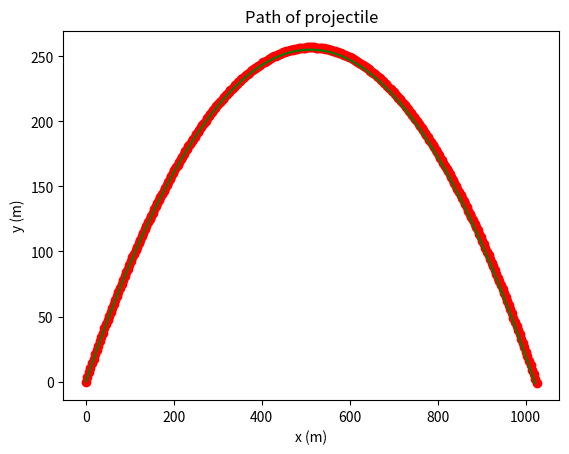

Write the Python code that produced this figure.
# -*- coding: utf-8 -*-
"""
Created on Tue Sep  4 13:18:10 2018

@author: Camden
"""

import numpy as np
import matplotlib.pyplot as plt
import math

# Initial Values - always leave uncommented

# Initializes all initial values and constants
x0 = 0.0
y0 = 0.0
v0 = 100.0
theta0 = 45.0
vx0 = v0 * np.cos(theta0 * (np.pi / 180.0))
vy0 = v0 * np.sin(theta0 * (np.pi / 180.0))
g = 9.8
t_i = 0.0
dt = 0.05
m = 0.5

# Initializes arrays for each variable. Each only holds initial value at first
x = [x0]
y = [y0]
t = [t_i]
vx = [vx0]
vy = [vy0]

#------------------------------------------------------------------------------

# Problem 1: Simple Projectile Motion

# Generates all values of t, vx, vy, x, and y
a = -g
index = -1
while True:
    index += 1
    t.append(t[index] + dt)
    vx.append(vx[index])
    vy.append(vy[index] + (a * dt))
    x.append(x[index] + (vx[index] * dt))
    y.append(y[index] + (vy[index] * dt))
    
    # Finds the final value of t
    if y[index + 1] < 0:
        break
    t_f = t[index + 1]
    
partitions = 1000
t_expected = np.linspace(t_i, t_f, partitions)
def x_expected(x0, vx0, t):
    return(x0 + (vx0 * t))
def y_expected(y0, vy0, g, t):
    return(y0 + (vy0 * t) - (0.5 * g * t * t))

# Graphs 
plt.plot(x, y, 'ro')
plt.plot(x_expected(x0, vx0, t_expected), y_expected(y0, vy0, g, t_expected), 'g')
plt.xlabel("x (m)")
plt.ylabel("y (m)")
plt.title("Path of projectile")

print("The projectile hits the ground at t = {:.2f}".format(t_f))

#------------------------------------------------------------------------------

# Problem 2: Air Resistance

## Calculates Acceleration
#def a(m, g, v):
#    a_g = -g
#    a_d = (-0.00004 * v * v) / m
#    return(a_g + a_d)
#
## Generates all values of t, vx, vy, x, and y
#index = -1
#while True:
#    index += 1
#    t.append(t[index] + dt)
#    vx.append(vx[index] + (a(m, 0, vx[index]) * dt))
#    vy.append(vy[index] + (a(m, g, vy[index]) * dt))
#    x.append(x[index] + (vx[index] * dt))
#    y.append(y[index] + (vy[index] * dt))
#    
#    # Finds the final value of t
#    if y[index + 1] < 0:
#        break
#    t_f = t[index + 1]
#    
#partitions = 1000
#t_expected = np.linspace(t_i, t_f, partitions)
#def x_expected(x0, vx0, t):
#    return(x0 + (vx0 * t))
#def y_expected(y0, v0y, g, t):
#    return(y0 + (vy0 * t) - (0.5 * g * t * t))
#
## Graphs 
#plt.plot(x, y, 'ro')
#plt.plot(x_expected(x0, vx0, t_expected), y_expected(y0, vy0, g, t_expected), 'g')
#plt.xlabel("x (m)")
#plt.ylabel("y (m)")
#plt.title("Path of projectile")
#
#print("The projectile hits the ground at t = {:.2f}".format(t_f))

#------------------------------------------------------------------------------

# Problem 3: Changing Air Resistance

## Calculates acceleration
#def a(m, g, v, h):
#    a_g = -g
#    a_d = (-0.00004 * v * v * math.pow(1 - 2.2 * math.pow(10, -5) * h, 5.0/2.0)) / m
#    return(a_g + a_d)
#
## Generates all values of t, vx, vy, x, and y
#index = -1
#while True:
#    index += 1
#    t.append(t[index] + dt)
#    vx.append(vx[index] + (a(m, 0, vx[index], y[index]) * dt))
#    vy.append(vy[index] + (a(m, g, vy[index], y[index]) * dt))
#    x.append(x[index] + (vx[index] * dt))
#    y.append(y[index] + (vy[index] * dt))
#    
#    # Finds the final value of t
#    if y[index + 1] < 0:
#        break
#    t_f = t[index + 1]
#    
#partitions = 1000
#t_expected = np.linspace(t_i, t_f, partitions)
#def x_expected(x0, vx0, t):
#    return(x0 + (vx0 * t))
#def y_expected(y0, v0y, g, t):
#    return(y0 + (vy0 * t) - (0.5 * g * t * t))
#
## Graphs 
#plt.plot(x, y, 'ro')
#plt.plot(x_expected(x0, vx0, t_expected), y_expected(y0, vy0, g, t_expected), 'g')
#plt.xlabel("x (m)")
#plt.ylabel("y (m)")
#plt.title("Path of projectile")
#
#print("The projectile hits the ground at t = {:.2f}".format(t_f))

#------------------------------------------------------------------------------

# Problem 4: Changing Gravity

## Calculates acceleration
#def a(m, v, h, gravityToggle):
#    M = 5.972 * math.pow(10, 24)
#    G = 6.674 * math.pow(10, -11)
#    R = 6.371 * math.pow(10, 6)
#    r = R + h
#    a_g = -(G * M) / (r * r) * gravityToggle
#    a_d = -(0.00004 * v * v * math.pow(1 - (2.2 * math.pow(10, -5) * h), 5.0/2.0)) / m
#    return(a_g + a_d)
#
## Generates all values of t, vx, vy, x, and y
#index = -1
#while True:
#    index += 1
#    t.append(t[index] + dt)
#    vx.append(vx[index] + (a(m, vx[index], y[index], 0) * dt))
#    vy.append(vy[index] + (a(m, vy[index], y[index], 1) * dt))
#    x.append(x[index] + (vx[index] * dt))
#    y.append(y[index] + (vy[index] * dt))
#    
#    # Finds the final value of t
#    if y[index + 1] < targetHeight and x[index + 1] > targetDistance:
#        break
#    t_f = t[index + 1]
#    
#partitions = 1000
#t_expected = np.linspace(t_i, t_f, partitions)
#def x_expected(x0, vx0, t):
#    return(x0 + (vx0 * t))
#def y_expected(y0, v0y, g, t):
#    return(y0 + (vy0 * t) - (0.5 * g * t * t))
#
## Graphs 
#plt.plot(x, y, 'ro')
#plt.plot(x_expected(x0, vx0, t_expected), y_expected(y0, vy0, g, t_expected), 'g')
#plt.xlabel("x (m)")
#plt.ylabel("y (m)")
#plt.title("Path of projectile")
#
#print("The projectile hits the ground at t = {:.2f}".format(t_f))

#------------------------------------------------------------------------------

# Problem 5: "Battleship" - UNFINISHED

#targetDistance = 5000
#targetHeight = 500
#
## Calculates force due to gravity
#def Fg(m, h):
#    M = 5.972 * math.pow(10, 24)
#    G = 6.674 * math.pow(10, -11)
#    R = 6.371 * math.pow(10, 6)
#    r = R + h
#    return(-(G * M * m) / (r * r))
#
## Calculates force due to drag
#def Fd(v, h):
#    scalingFactor = math.pow(1 - (0.000022 * h), 2.5)
#    return(-(0.00004 * v * v * scalingFactor))
#
## Calculates acceleration
#def a(m, v, h, gravityToggle):
#    return(((Fg(m, h) * gravityToggle) + Fd(v, h)) / m)
#
#optimalAngle = 420.0
#lowest_v0 = 999999.0
#outOfRange = True
#angle = 45.0
#vIncrement = 100
#
#if targetHeight > y0:
#    passedTargetHeight = False
#else:
#    passedTargetHeight = True
#passedTargetDistance = False
#
#vx0 = v0 * np.cos(angle * (np.pi / 180.0))
#vy0 = v0 * np.sin(angle * (np.pi / 180.0))
#
#x = [x0]
#y = [y0]
#t = [t_i]
#vx = [vx0]
#vy = [vy0]
#
#index = -1
#while True:
#    index += 1
#    
#    t.append(t[index] + dt)
#    vx.append(vx[index] + (a(m, vx[index], y[index], 0) * dt))
#    vy.append(vy[index] + (a(m, vy[index], y[index], 1) * dt))
#    x.append(x[index] + (vx[index] * dt))
#    y.append(y[index] + (vy[index] * dt))
#    
#    print(x[index + 1], y[index + 1])  
#    
#    height = y[index + 1]
#    distance = x[index + 1]
#    
#    if height >= targetHeight and not passedTargetHeight:
#        passedTargetHeight = True
#    
#    if height >= 1 / 0.000022:
#        v0 -= vIncrement
#        
#        vx0 = v0 * np.cos(angle * (np.pi / 180.0))
#        vy0 = v0 * np.sin(angle * (np.pi / 180.0))
#
#        x = [x0]
#        y = [y0]
#        t = [t_i]
#        vx = [vx0]
#        vy = [vy0]
#        index = -1
#    
#    if height < targetHeight and not passedTargetHeight:
#        v0 += vIncrement
#        
#        vx0 = v0 * np.cos(angle * (np.pi / 180.0))
#        vy0 = v0 * np.sin(angle * (np.pi / 180.0))
#
#        x = [x0]
#        y = [y0]
#        t = [t_i]
#        vx = [vx0]
#        vy = [vy0]
#        index = -1
#            
#    if height <= targetHeight and passedTargetHeight:
#        if abs(distance - targetDistance) < 100:
#            break
#        elif distance < targetDistance and not passedTargetDistance:
#            v0 += vIncrement
#        elif distance > targetDistance and passedTargetDistance:
#            v0 -= vIncrement
#        elif distance < targetDistance:
#            vIncrement /= 4
#            v0 += vIncrement
#            passedTargetDistance = False
#        elif distance > targetDistance:
#            vIncrement /= 4
#            v0 -= vIncrement
#            passedTargetDistance = True
#        
#        vx0 = v0 * np.cos(angle * (np.pi / 180.0))
#        vy0 = v0 * np.sin(angle * (np.pi / 180.0))
#
#        x = [x0]
#        y = [y0]
#        t = [t_i]
#        vx = [vx0]
#        vy = [vy0]
#        index = -1
#    